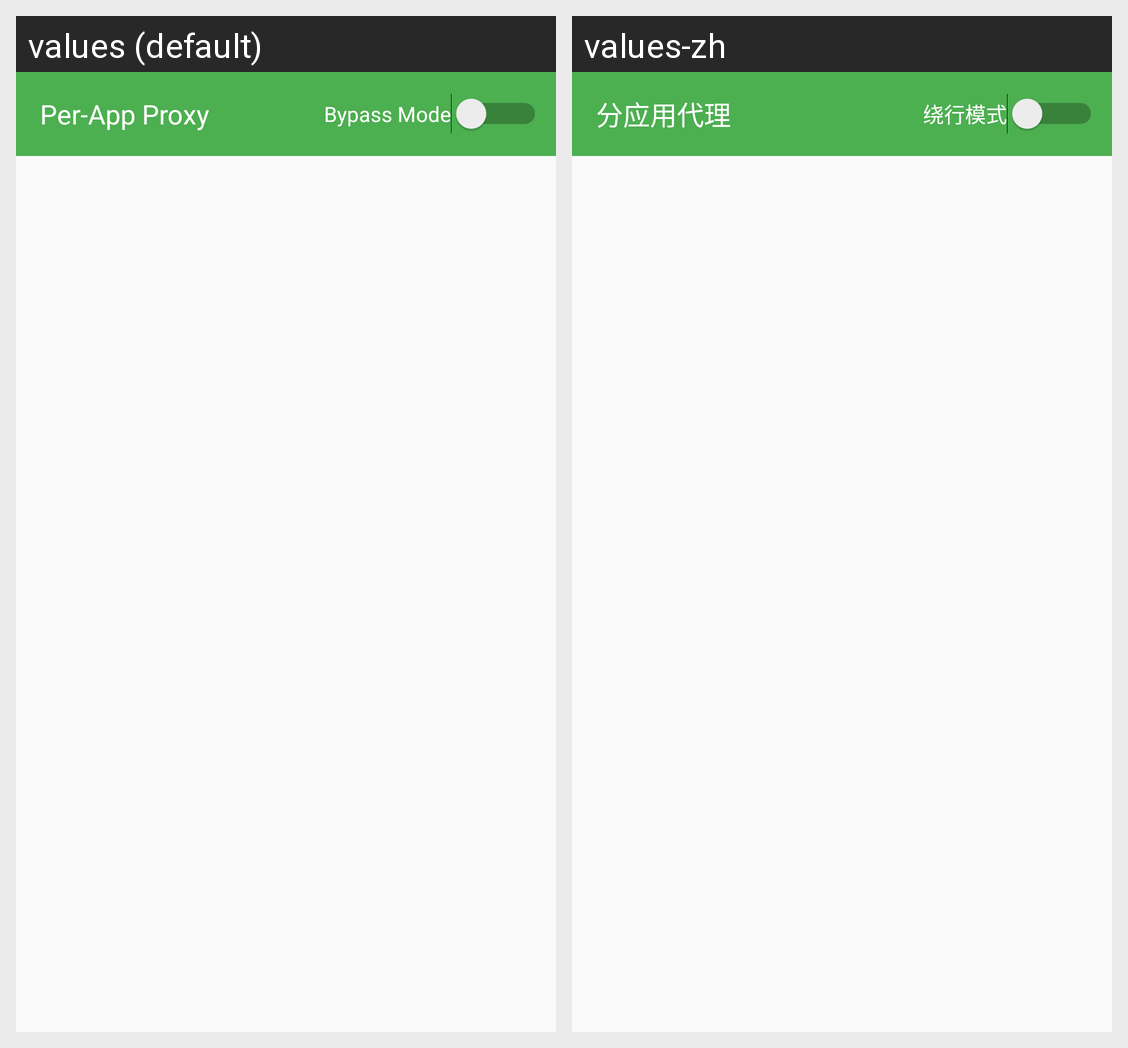

Strings drawn on this Android screen and how each of the app's shown locales translates them:
Android screen res/layout/activity_app_manager.xml rendered under 2 locales, left to right: values (default), values-zh. Device: Nexus 5 (rendered at 1080×1920; each locale shown at half size, 540×960, under a caption strip naming it); theme AppTheme.
Strings drawn on this screen, with the default value and each locale's value (text and hints the layout hard-codes, and strings that could not be matched under every locale, appear in the picture but are not listed):

proxied_apps
  values: Per-App Proxy
  values-zh: 分应用代理

bypass_apps
  values: Bypass Mode
  values-zh: 绕行模式
